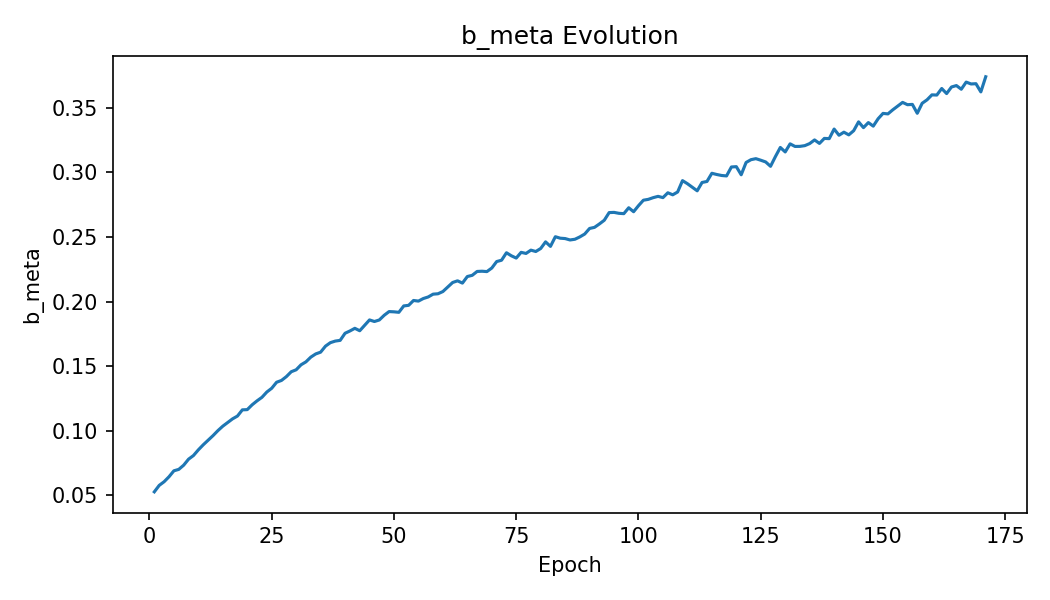

Data behind this chart, as committed beside it:
epoch, b_meta
1, 0.05274
2, 0.05774
3, 0.06057
4, 0.0644
5, 0.06902
6, 0.07012
7, 0.07337
8, 0.07802
9, 0.08084
10, 0.08523
11, 0.08914
12, 0.09265
13, 0.09624
14, 0.1001
15, 0.1036
16, 0.1064
17, 0.1092
18, 0.1114
19, 0.1162
20, 0.1164
21, 0.1201
22, 0.1232
23, 0.1259
24, 0.13
25, 0.1329
26, 0.1376
27, 0.139
28, 0.1419
29, 0.1457
30, 0.1472
31, 0.1511
32, 0.1534
33, 0.157
34, 0.1595
35, 0.1608
36, 0.1655
37, 0.1682
38, 0.1694
39, 0.17
40, 0.1755
41, 0.1773
42, 0.1793
43, 0.1774
44, 0.1816
45, 0.1858
46, 0.1846
47, 0.1858
48, 0.1894
49, 0.1923
50, 0.1921
51, 0.1917
52, 0.1966
53, 0.1971
54, 0.2009
55, 0.2004
56, 0.2024
57, 0.2036
58, 0.2058
59, 0.2061
60, 0.2078
... 111 more rows
